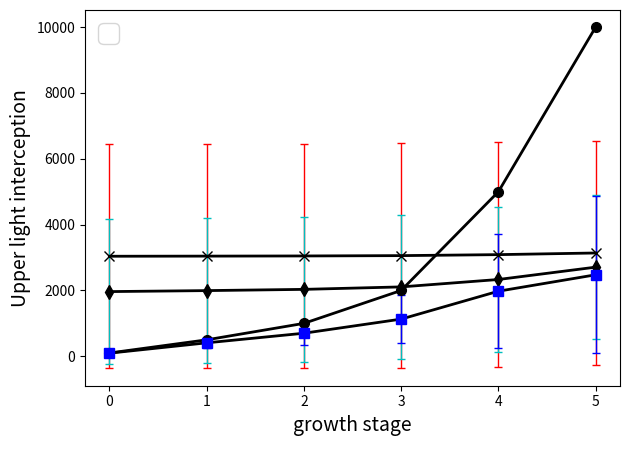

The matplotlib source for this figure:
import matplotlib.pyplot as plt
import matplotlib.font_manager as fm

# 读取数据
names = ['10', '50', '100', '200', '500', '1000']
x = range(len(names))
y = [100, 500, 1000, 2000, 5000, 10000]
y1 = [3039, 3043, 3048, 3058, 3088, 3138]
y2 = [1965.531, 1995.531833, 2033.031167, 2108.031167, 2333.031167, 2708.031]
y3 = [95.11033333, 408.9955, 700.9056667, 1129.78, 1977.664, 2475.930667]
yerr = [0, 0, 0, 0, 0, 0]
yerr1 = [3408, 3408, 3408, 3408, 3408, 3408]
yerr2 = [2197, 2197, 2197, 2197, 2197, 2197]
yerr3 = [10.9, 147.9, 345.5, 728.1, 1733.3, 2381.5]

# 绘图
# 标记样式常用的值有（./,/o/v/^/s/*/D/d/x/</>/h/H/1/2/3/4/_/|）https://www.jianshu.com/p/b992c1279c73，参考
plt.errorbar(x, y, yerr, fmt='k-o', lw=2, ecolor='k', elinewidth=1, ms=7, capsize=3)
plt.errorbar(x, y1, yerr1, fmt='k-x', lw=2, ecolor='r', elinewidth=1, ms=7,
             capsize=3)
plt.errorbar(x, y2, yerr2, fmt='k-d', lw=2, ecolor='c', elinewidth=1, ms=7,
             capsize=3)
plt.errorbar(x, y3, yerr3, fmt='k-s', lw=2, ecolor='b', mec='b', mfc='b', elinewidth=1, ms=7,
             capsize=3)

# 设置坐标轴标签文本
Songti = fm.FontProperties(fname='C:\Windows\Fonts\simsun.ttc')  # 创建宋体
plt.xlabel('growth stage\n', fontsize=14)
plt.ylabel('Upper light interception', fontsize=14)
# 创建字体，设置图例 windows自带字体路径

plt.legend(fontsize=19, ncol=2)
plt.tight_layout()  # 防止保存时大小不合适
# [redacted]
plt.show()
